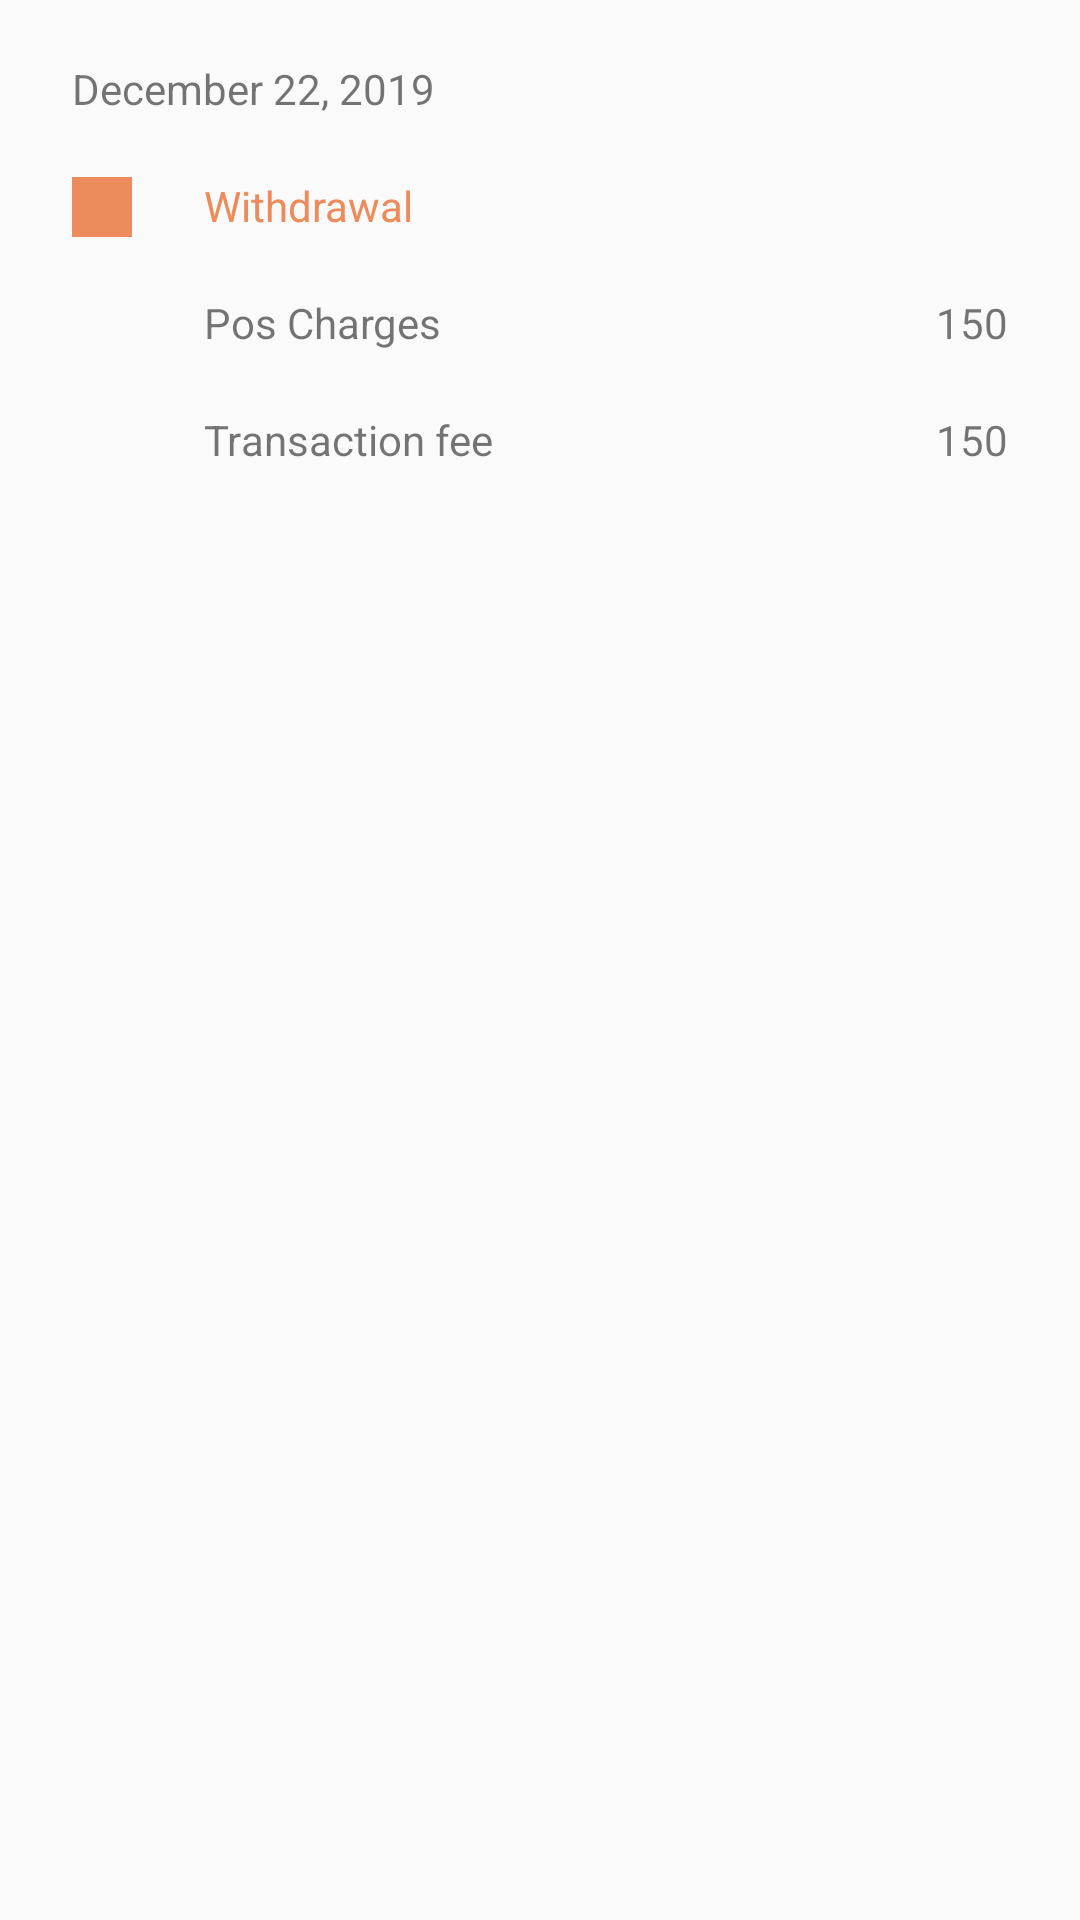

Reconstruct the res/layout file that produces this screen, plus the resources it refers to.
<!-- AndroidManifest.xml: application theme AppTheme -->
<!-- res/layout/dashboard_list_item.xml -->
<?xml version="1.0" encoding="utf-8"?>
<androidx.constraintlayout.widget.ConstraintLayout
    xmlns:android="http://schemas.android.com/apk/res/android"
    android:layout_width="match_parent"
    android:layout_height="wrap_content"
    xmlns:app="http://schemas.android.com/apk/res-auto"
    >

       <TextView
           android:id="@+id/transaction_date"
           android:layout_width="wrap_content"
           android:layout_height="wrap_content"
           android:text="December 22, 2019"
           android:layout_marginTop="20dp"
           app:layout_constraintLeft_toLeftOf="parent"
           app:layout_constraintTop_toTopOf="parent"
           android:layout_marginLeft="24dp"
           />

       <View
           android:id="@+id/box"
           android:layout_width="20dp"
           android:layout_height="20dp"
           android:background="@color/Orange"
           android:layout_marginTop="20dp"
           app:layout_constraintLeft_toLeftOf="parent"
           app:layout_constraintTop_toBottomOf="@id/transaction_date"
           android:layout_marginLeft="24dp"
           />
       <TextView
           android:id="@+id/transaction_type_tv"
           android:layout_width="wrap_content"
           android:layout_height="wrap_content"
           android:text="Withdrawal"
           android:layout_marginTop="20dp"
           app:layout_constraintLeft_toRightOf="@id/box"
           android:textColor="@color/Orange"
           app:layout_constraintTop_toBottomOf="@id/transaction_date"
           android:layout_marginLeft="24dp"
           />

       <TextView
           android:id="@+id/charge_type"
           android:layout_width="wrap_content"
           android:layout_height="wrap_content"
           android:text="Pos Charges"
           android:layout_marginTop="20dp"
           app:layout_constraintLeft_toRightOf="@id/box"
           app:layout_constraintTop_toBottomOf="@id/transaction_type_tv"
           android:layout_marginLeft="24dp"
           />

       <TextView
           android:id="@+id/amount_charged"
           android:layout_width="wrap_content"
           android:layout_height="wrap_content"
           android:text="150"
           android:layout_marginRight="24dp"
           android:layout_marginTop="20dp"
           app:layout_constraintRight_toRightOf="parent"
           app:layout_constraintTop_toBottomOf="@id/transaction_type_tv"
           />

       <TextView
           android:id="@+id/transaction"
           android:layout_width="wrap_content"
           android:layout_height="wrap_content"
           android:text="Transaction fee"
           android:layout_marginTop="20dp"
           app:layout_constraintLeft_toRightOf="@id/box"
           app:layout_constraintTop_toBottomOf="@id/charge_type"
           android:layout_marginLeft="24dp"
           />

       <TextView
           android:id="@+id/transaction_fee"
           android:layout_width="wrap_content"
           android:layout_height="wrap_content"
           android:text="150"
           android:layout_marginRight="24dp"
           android:layout_marginTop="20dp"
           app:layout_constraintRight_toRightOf="parent"
           app:layout_constraintTop_toBottomOf="@id/charge_type"
           />
    <View
        android:id="@+id/divider"
        android:layout_width="match_parent"
        android:layout_height="0.3dp"
        android:layout_marginTop="24dp"
        android:background="@color/colorGrey"
        app:layout_constraintTop_toBottomOf="@id/transaction_fee"/>

   </androidx.constraintlayout.widget.ConstraintLayout>
<!-- resources referenced by this layout -->
<resources>
  <color name="Orange">#EC8C5C</color>
  <style name="AppTheme" parent="Theme.AppCompat.Light.NoActionBar">
          
          <item name="colorPrimary">@color/colorPrimary</item>
          <item name="colorPrimaryDark">@color/colorPrimaryDark</item>
          <item name="colorAccent">@color/colorAccent</item>
      </style>
  <color name="colorPrimary">#EC8C5C</color>
  <color name="colorPrimaryDark">#00574B</color>
  <color name="colorAccent">#D81B60</color>
</resources>
